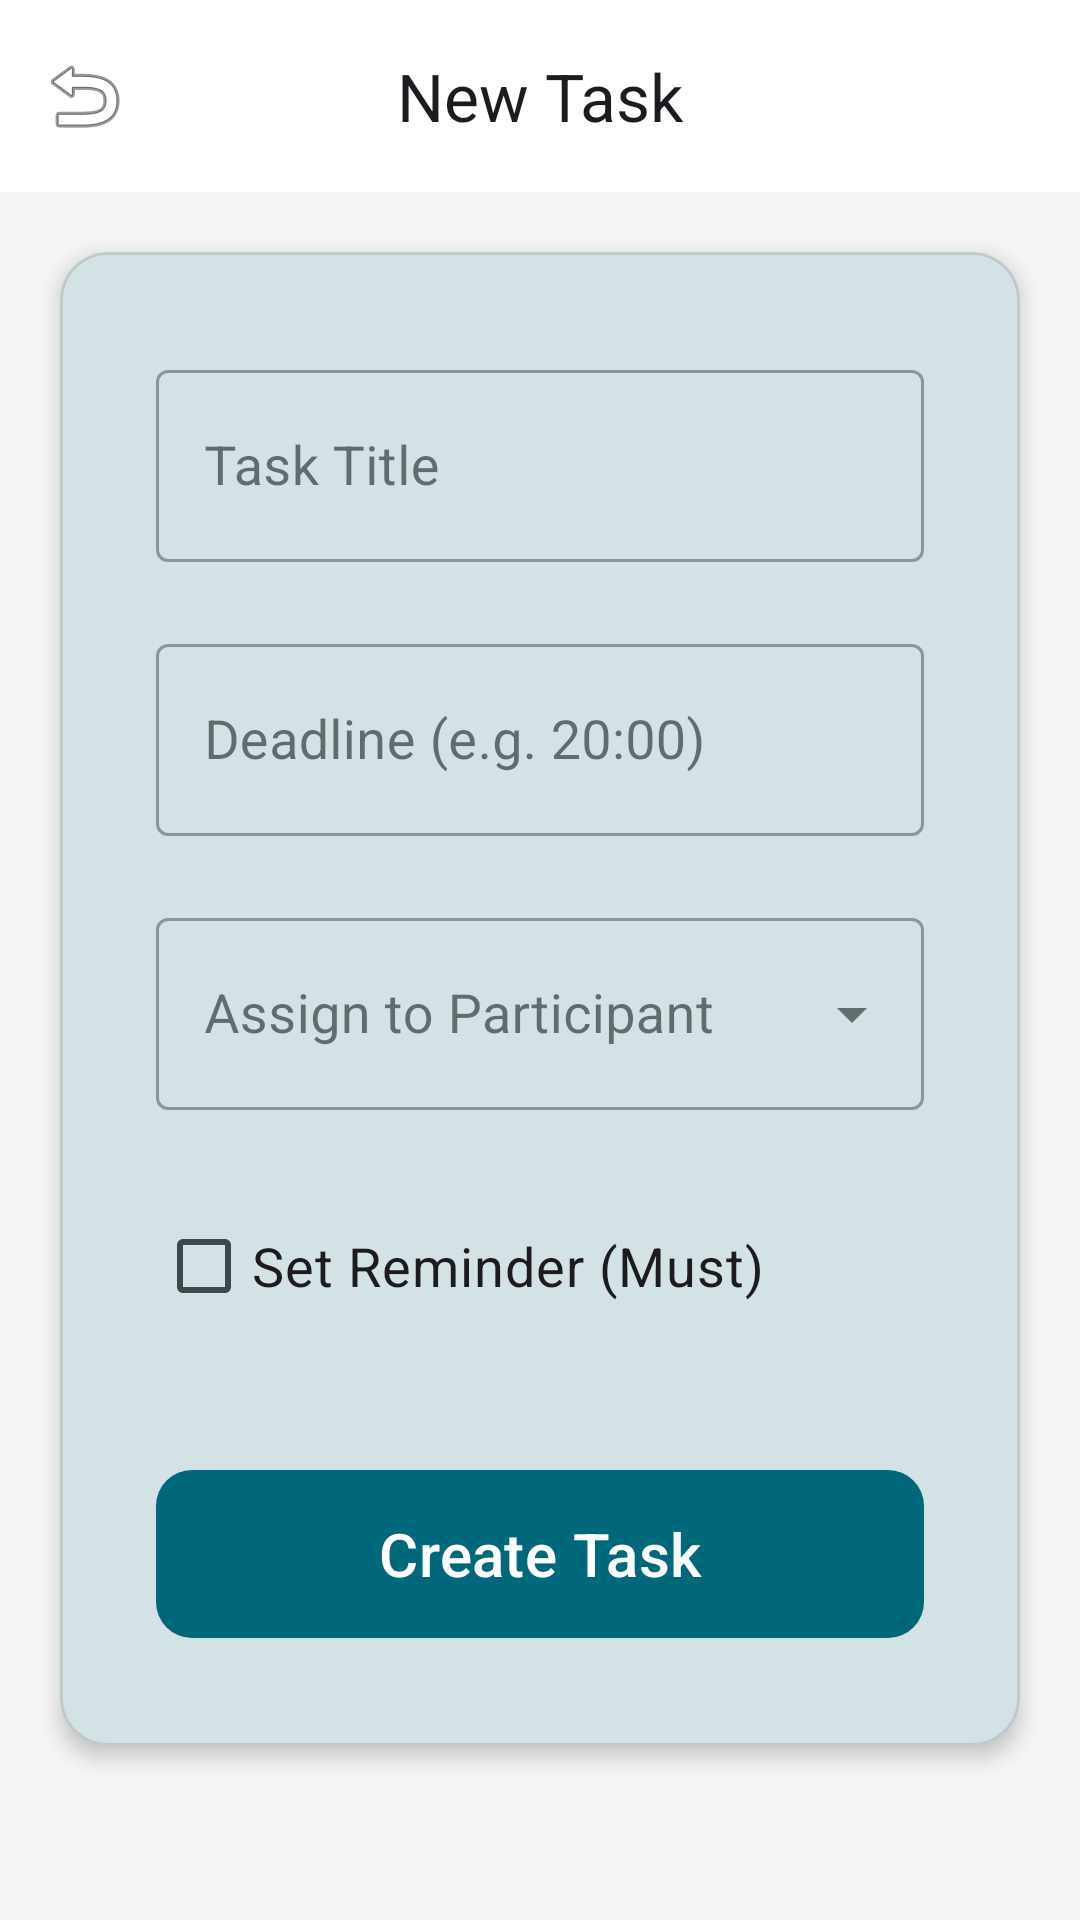

Layout XML and referenced resources for this Android screen:
<!-- AndroidManifest.xml: application theme Theme.ConnectVibe -->
<!-- res/layout/fragment_add_task.xml -->
<?xml version="1.0" encoding="utf-8"?>
<androidx.coordinatorlayout.widget.CoordinatorLayout xmlns:android="http://schemas.android.com/apk/res/android"
    xmlns:app="http://schemas.android.com/apk/res-auto"
    android:layout_width="match_parent"
    android:layout_height="match_parent"
    android:background="#F5F5F5">

    <com.google.android.material.appbar.AppBarLayout
        android:layout_width="match_parent"
        android:layout_height="wrap_content"
        android:background="@android:color/white">

        <com.google.android.material.appbar.MaterialToolbar
            android:id="@+id/toolbar"
            android:layout_width="match_parent"
            android:layout_height="?attr/actionBarSize"
            app:navigationIcon="@android:drawable/ic_menu_revert"
            app:title="@string/new_task"
            app:titleCentered="true" />

    </com.google.android.material.appbar.AppBarLayout>

    <androidx.core.widget.NestedScrollView
        android:layout_width="match_parent"
        android:layout_height="match_parent"
        app:layout_behavior="@string/appbar_scrolling_view_behavior">

        <com.google.android.material.card.MaterialCardView
            android:layout_width="match_parent"
            android:layout_height="wrap_content"
            android:layout_margin="20dp"
            app:cardCornerRadius="16dp"
            app:cardElevation="4dp">

            <LinearLayout
                android:layout_width="match_parent"
                android:layout_height="wrap_content"
                android:orientation="vertical"
                android:padding="32dp">

                <com.google.android.material.textfield.TextInputLayout
                    style="@style/Widget.MaterialComponents.TextInputLayout.OutlinedBox"
                    android:layout_width="match_parent"
                    android:layout_height="wrap_content"
                    android:hint="Task Title"
                    app:hintTextAppearance="@style/TextAppearance.MaterialComponents.Subtitle1">

                    <com.google.android.material.textfield.TextInputEditText
                        android:id="@+id/etTaskTitle"
                        android:layout_width="match_parent"
                        android:layout_height="64dp"
                        android:textSize="18sp" />
                </com.google.android.material.textfield.TextInputLayout>

                <com.google.android.material.textfield.TextInputLayout
                    style="@style/Widget.MaterialComponents.TextInputLayout.OutlinedBox"
                    android:layout_width="match_parent"
                    android:layout_height="wrap_content"
                    android:layout_marginTop="20dp"
                    android:hint="Deadline (e.g. 20:00)"
                    app:hintTextAppearance="@style/TextAppearance.MaterialComponents.Subtitle1">

                    <com.google.android.material.textfield.TextInputEditText
                        android:id="@+id/etDeadline"
                        android:layout_width="match_parent"
                        android:layout_height="64dp"
                        android:textSize="18sp" />
                </com.google.android.material.textfield.TextInputLayout>

                <com.google.android.material.textfield.TextInputLayout
                    style="@style/Widget.MaterialComponents.TextInputLayout.OutlinedBox.ExposedDropdownMenu"
                    android:layout_width="match_parent"
                    android:layout_height="wrap_content"
                    android:layout_marginTop="20dp"
                    android:hint="Assign to Participant"
                    app:hintTextAppearance="@style/TextAppearance.MaterialComponents.Subtitle1">

                    <AutoCompleteTextView
                        android:id="@+id/atvAssignTo"
                        android:layout_width="match_parent"
                        android:layout_height="64dp"
                        android:inputType="none"
                        android:textSize="18sp" />
                </com.google.android.material.textfield.TextInputLayout>

                <com.google.android.material.checkbox.MaterialCheckBox
                    android:id="@+id/cbReminder"
                    android:layout_width="match_parent"
                    android:layout_height="64dp"
                    android:layout_marginTop="20dp"
                    android:text="@string/set_reminder"
                    android:textSize="18sp" />

                <com.google.android.material.button.MaterialButton
                    android:id="@+id/btnCreateTask"
                    android:layout_width="match_parent"
                    android:layout_height="64dp"
                    android:layout_marginTop="32dp"
                    android:text="@string/create_task"
                    android:textSize="20sp"
                    app:cornerRadius="12dp" />

            </LinearLayout>
        </com.google.android.material.card.MaterialCardView>
    </androidx.core.widget.NestedScrollView>

</androidx.coordinatorlayout.widget.CoordinatorLayout>
<!-- resources referenced by this layout -->
<resources>
  <string name="create_task">Create Task</string>
  <string name="new_task">New Task</string>
  <string name="set_reminder">Set Reminder (Must)</string>
  <color name="md_theme_primary">#00687B</color>
  <color name="md_theme_onPrimary">#FFFFFF</color>
  <color name="md_theme_primaryContainer">#E3F2FD</color>
  <color name="md_theme_onPrimaryContainer">#1565C0</color>
  <color name="md_theme_secondary">#4B6269</color>
  <color name="md_theme_onSecondary">#FFFFFF</color>
  <color name="md_theme_secondaryContainer">#CEE7EF</color>
  <color name="md_theme_onSecondaryContainer">#344A51</color>
  <color name="md_theme_tertiary">#575C7E</color>
  <color name="md_theme_onTertiary">#FFFFFF</color>
  <color name="md_theme_tertiaryContainer">#DEE1FF</color>
  <color name="md_theme_onTertiaryContainer">#3F4565</color>
  <color name="md_theme_error">#BA1A1A</color>
  <color name="md_theme_onError">#FFFFFF</color>
  <color name="md_theme_errorContainer">#FFDAD6</color>
  <color name="md_theme_onErrorContainer">#93000A</color>
  <color name="md_theme_background">#F0F4F8</color>
  <color name="md_theme_onBackground">#171C1E</color>
  <color name="md_theme_surface">#E9EFF1</color>
  <color name="md_theme_onSurface">#171C1E</color>
  <color name="md_theme_surfaceVariant">#DBE4E7</color>
  <color name="md_theme_onSurfaceVariant">#3F484B</color>
  <color name="md_theme_outline">#70797C</color>
  <color name="md_theme_outlineVariant">#BFC8CB</color>
  <color name="md_theme_inverseSurface">#2C3133</color>
  <color name="md_theme_inverseOnSurface">#ECF2F4</color>
  <color name="md_theme_inversePrimary">#85D2E7</color>
  <color name="md_theme_primaryFixed">#ADECFF</color>
  <color name="md_theme_onPrimaryFixed">#001F26</color>
  <color name="md_theme_primaryFixedDim">#85D2E7</color>
  <color name="md_theme_onPrimaryFixedVariant">#004E5D</color>
  <color name="md_theme_secondaryFixed">#CEE7EF</color>
  <color name="md_theme_onSecondaryFixed">#061F25</color>
  <color name="md_theme_secondaryFixedDim">#B2CBD3</color>
  <color name="md_theme_onSecondaryFixedVariant">#344A51</color>
  <color name="md_theme_tertiaryFixed">#DEE1FF</color>
  <color name="md_theme_onTertiaryFixed">#131937</color>
  <color name="md_theme_tertiaryFixedDim">#BFC4EB</color>
  <color name="md_theme_onTertiaryFixedVariant">#3F4565</color>
  <color name="md_theme_surfaceDim">#D5DBDD</color>
  <color name="md_theme_surfaceBright">#F5FAFC</color>
  <color name="md_theme_surfaceContainerLowest">#FFFFFF</color>
  <color name="md_theme_surfaceContainerLow">#EFF4F7</color>
  <color name="md_theme_surfaceContainer">#E9EFF1</color>
  <color name="md_theme_surfaceContainerHigh">#E4E9EB</color>
  <color name="md_theme_surfaceContainerHighest">#DEE3E5</color>
</resources>
